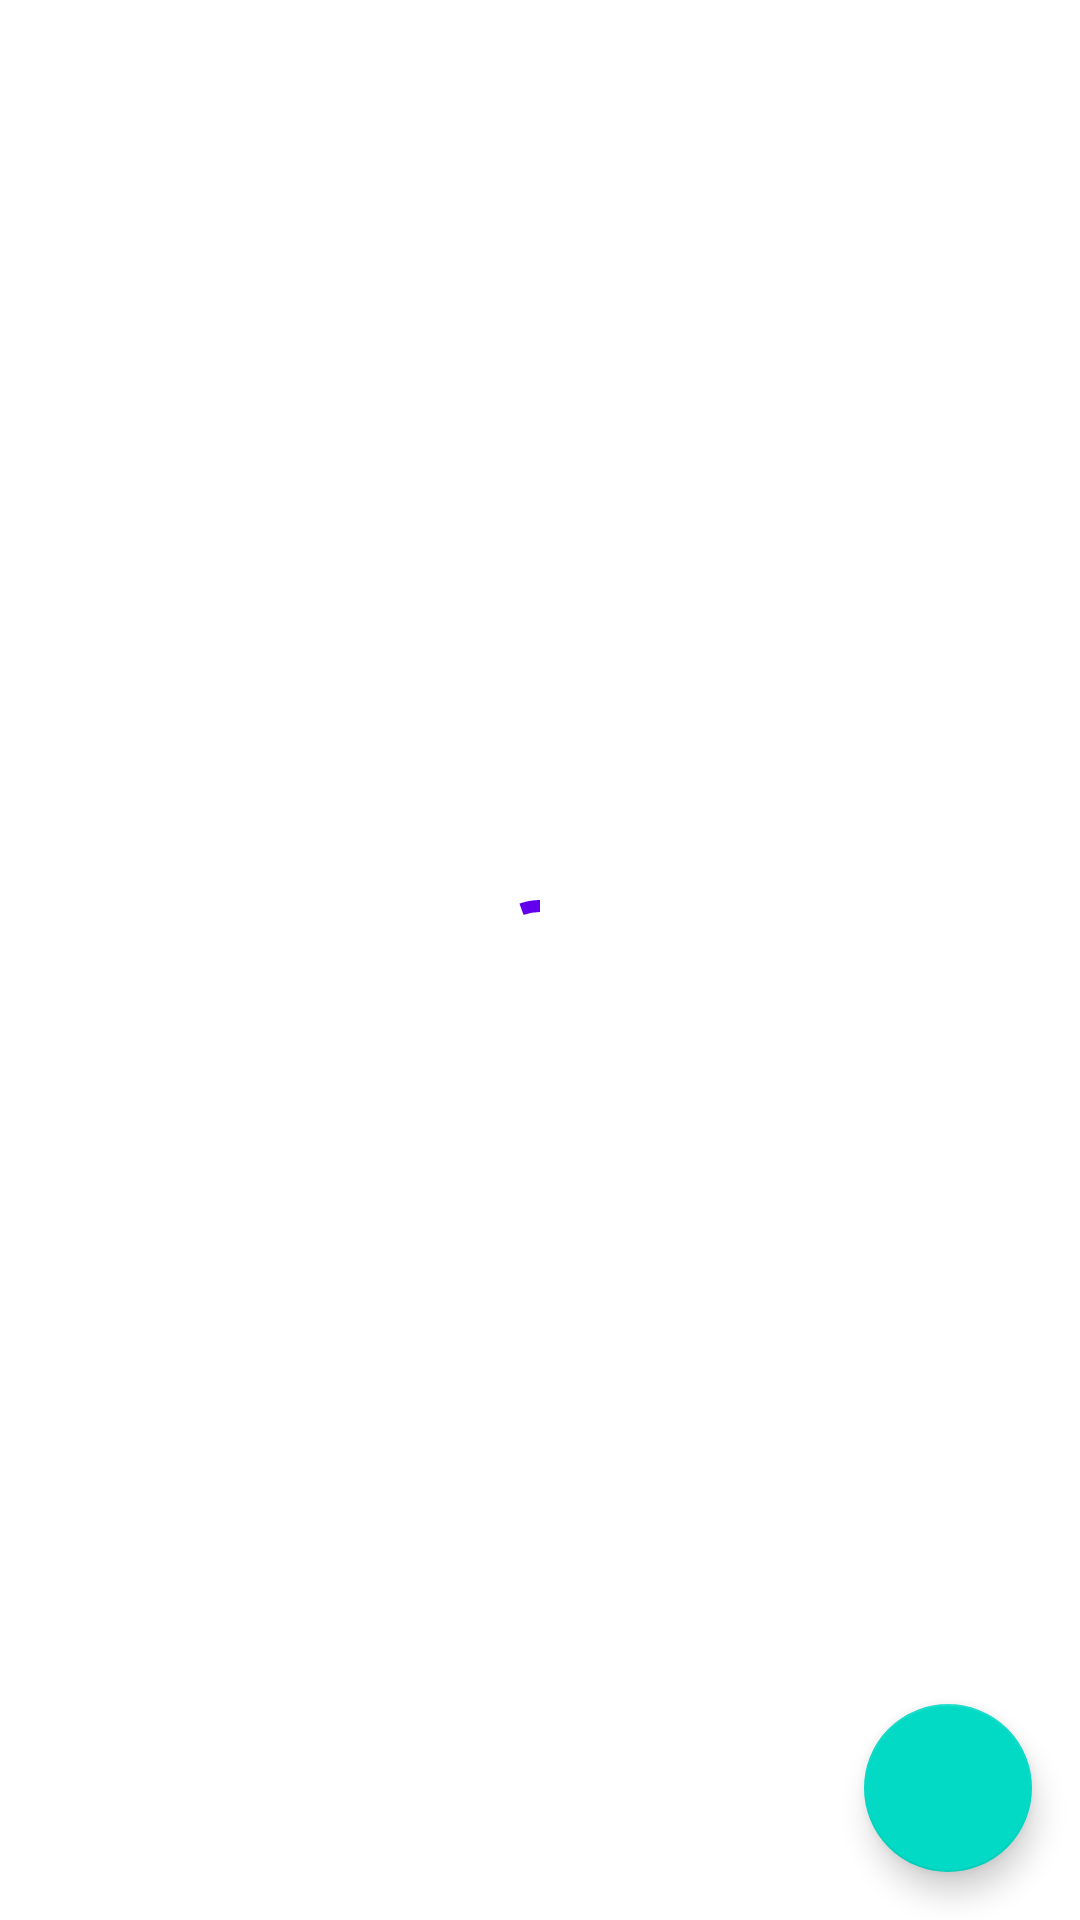

Write the Android layout XML for this screen, with the resource values it uses.
<!-- AndroidManifest.xml: application theme Theme.SketchApp -->
<!-- res/layout/activity_main.xml -->
<?xml version="1.0" encoding="utf-8"?>
<androidx.constraintlayout.widget.ConstraintLayout xmlns:android="http://schemas.android.com/apk/res/android"
    xmlns:app="http://schemas.android.com/apk/res-auto"
    xmlns:tools="http://schemas.android.com/tools"
    android:layout_width="match_parent"
    android:layout_height="match_parent"
    tools:context=".MainActivity">

    <ListView
        android:id="@+id/product_list"
        android:layout_width="match_parent"
        android:layout_height="match_parent"
        tools:listitem="@layout/product_item_view"
        app:layout_constraintTop_toTopOf="parent"
        app:layout_constraintBottom_toBottomOf="parent"
        app:layout_constraintRight_toRightOf="parent"
        app:layout_constraintLeft_toLeftOf="parent"/>

    <androidx.appcompat.widget.LinearLayoutCompat
        android:layout_width="match_parent"
        android:layout_height="match_parent"
        app:layout_constraintTop_toTopOf="parent"
        app:layout_constraintBottom_toBottomOf="parent"
        app:layout_constraintLeft_toLeftOf="parent"
        app:layout_constraintRight_toRightOf="parent"
        android:gravity="center"
        >
        <com.google.android.material.progressindicator.CircularProgressIndicator
            android:id="@+id/loader"
            android:layout_width="wrap_content"
            android:layout_height="wrap_content"
            android:indeterminate="true"
            android:layout_gravity="center_horizontal|center_vertical"/>
    </androidx.appcompat.widget.LinearLayoutCompat>
    <com.google.android.material.floatingactionbutton.FloatingActionButton
        android:id="@+id/fab"
        android:layout_width="wrap_content"
        android:layout_height="wrap_content"
        app:layout_constraintRight_toRightOf="parent"
        app:layout_constraintBottom_toBottomOf="parent"
        android:layout_marginEnd="@dimen/fab_margin"
        android:layout_marginBottom="@dimen/default_marge"
        android:foregroundTint="@color/white"
        app:srcCompat="@drawable/ic_baseline_edit_24"
        android:contentDescription="@string/product_detail" />
</androidx.constraintlayout.widget.ConstraintLayout>
<!-- res/layout/product_item_view.xml (included above) -->
<?xml version="1.0" encoding="utf-8"?>
<androidx.appcompat.widget.LinearLayoutCompat xmlns:android="http://schemas.android.com/apk/res/android"
    android:layout_width="match_parent"
    android:layout_height="wrap_content"
    android:gravity="center_vertical"
    android:orientation="horizontal"
    android:id="@+id/product_item_layout"
    android:padding="@dimen/normal_marge">

    <ImageView
        android:layout_width="92dp"
        android:layout_height="92dp"
        android:adjustViewBounds="true"
        android:scaleType="centerInside"
        android:src="@drawable/mercedes_classe_c" />

    <androidx.appcompat.widget.LinearLayoutCompat
        android:layout_width="0dp"
        android:layout_height="wrap_content"
        android:layout_marginStart="@dimen/normal_marge"
        android:layout_weight="1"
        android:gravity="center_vertical"
        android:orientation="vertical">

        <TextView
            android:id="@+id/product_name"
            android:layout_width="match_parent"
            android:layout_height="wrap_content"
            android:text="@string/app_name"
            android:textAppearance="@style/TextAppearance.AppCompat.Medium" />

        <androidx.appcompat.widget.LinearLayoutCompat
            android:layout_width="match_parent"
            android:layout_height="wrap_content"
            android:layout_marginTop="@dimen/normal_marge"
            android:orientation="horizontal">

            <TextView
                android:id="@+id/stock_available"
                android:layout_width="wrap_content"
                android:layout_height="wrap_content"
                android:text="@string/stock_available" />

            <Space
                android:layout_width="0dp"
                android:layout_height="wrap_content"
                android:layout_weight="1" />

            <TextView
                android:id="@+id/product_price"
                android:layout_width="wrap_content"
                android:layout_height="wrap_content"
                android:textColor="@color/purple_700"
                android:text="50 000"
                android:textAppearance="@style/TextAppearance.AppCompat.Large" />
        </androidx.appcompat.widget.LinearLayoutCompat>
    </androidx.appcompat.widget.LinearLayoutCompat>

</androidx.appcompat.widget.LinearLayoutCompat>
<!-- resources referenced by this layout -->
<resources>
  <dimen name="default_marge">16dp</dimen>
  <dimen name="fab_margin">16dp</dimen>
  <dimen name="normal_marge">8dp</dimen>
  <!-- drawable mercedes_classe_c: jpeg bitmap (drawable, 51640 bytes) -->
  <string name="app_name">App Croquis</string>
  <string name="product_detail">Product detail</string>
  <string name="stock_available">Stock disponible</string>
  <style name="Theme.SketchApp" parent="Theme.MaterialComponents.DayNight.DarkActionBar">
          
          <item name="colorPrimary">@color/purple_500</item>
          <item name="colorPrimaryVariant">@color/purple_700</item>
          <item name="colorOnPrimary">@color/white</item>
          
          <item name="colorSecondary">@color/teal_200</item>
          <item name="colorSecondaryVariant">@color/teal_700</item>
          <item name="colorOnSecondary">@color/black</item>
          
          <item name="android:statusBarColor" tools:targetApi="l">?attr/colorPrimaryVariant</item>
          
      </style>
  <!-- not gathered from this repository: default colours our renderer supplied (Android Studio template values) -->
  <color name="purple_500">#FF6200EE</color>
  <color name="purple_700">#FF3700B3</color>
  <color name="teal_200">#FF03DAC5</color>
  <color name="teal_700">#FF018786</color>
  <color name="black">#FF000000</color>
  <color name="white">#FFFFFFFF</color>
</resources>
